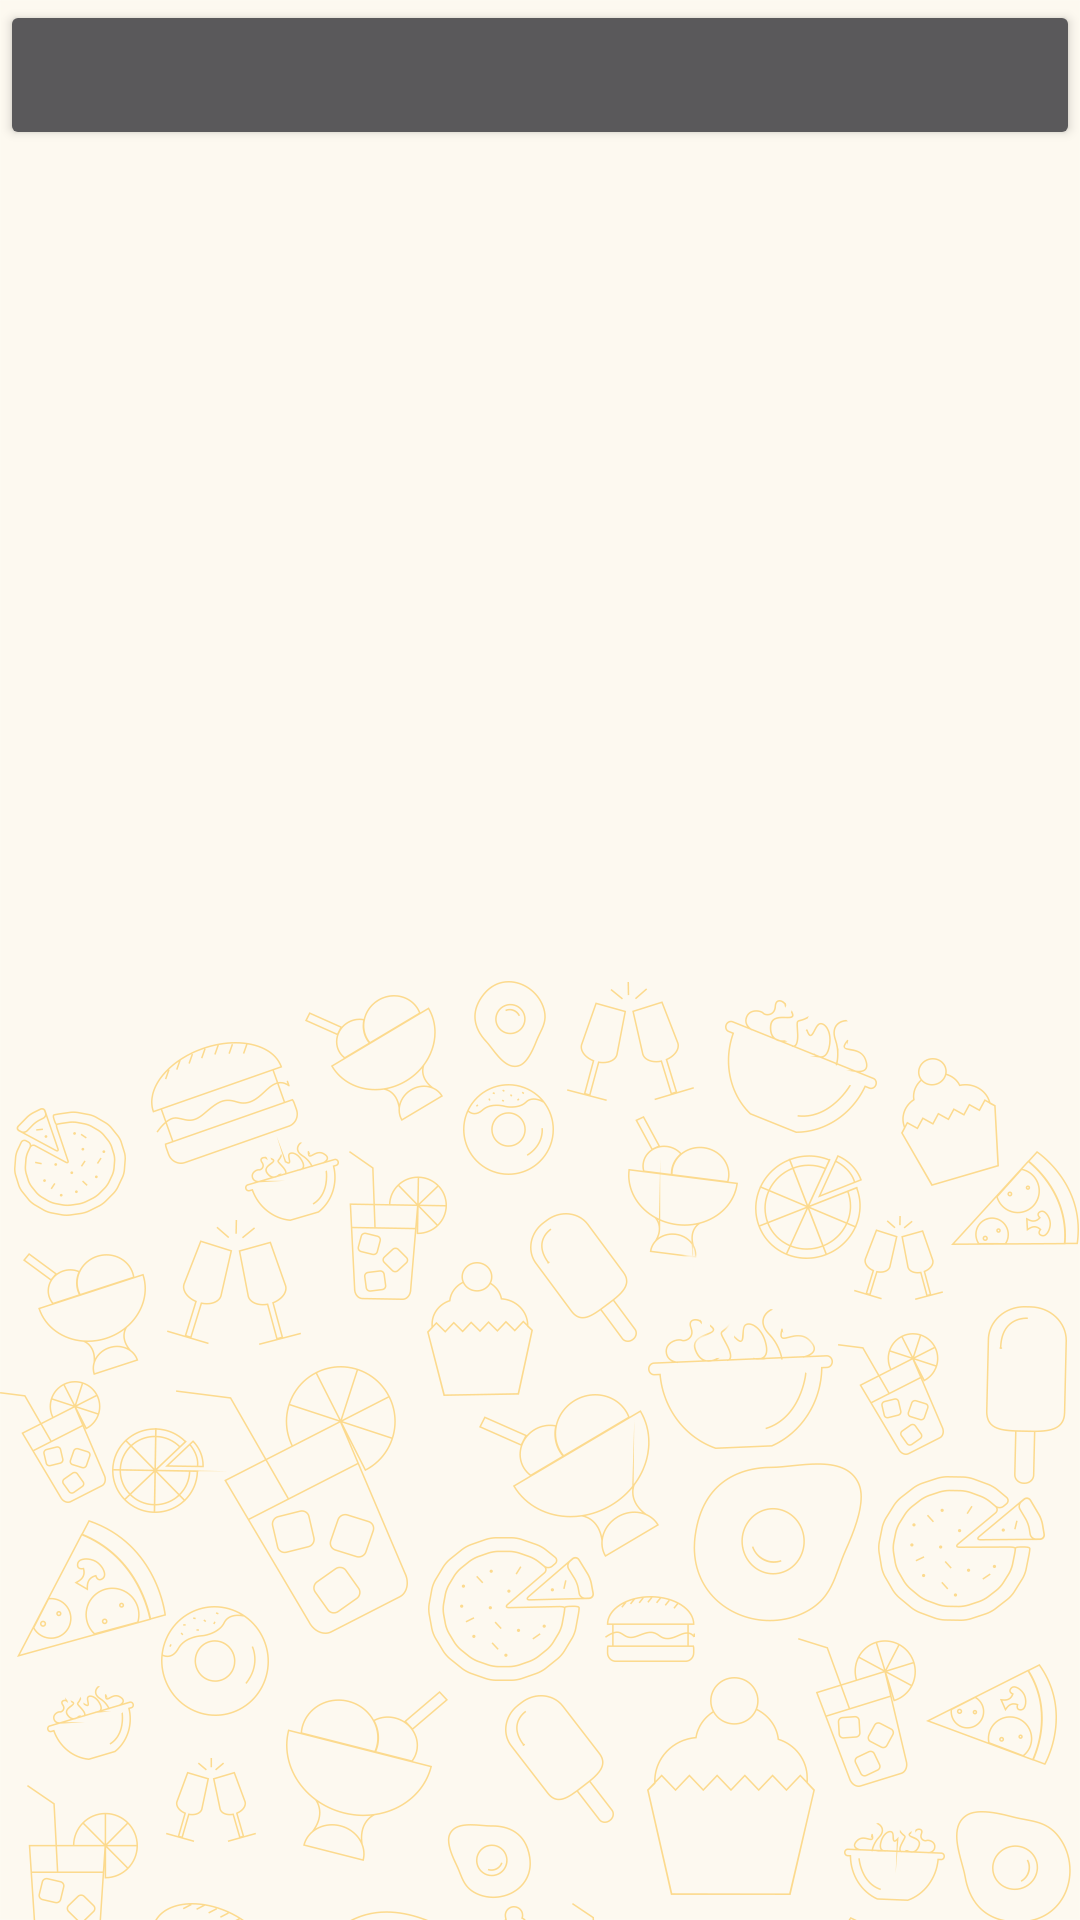

Layout XML and referenced resources for this Android screen:
<!-- AndroidManifest.xml: activity theme FirstActivityTheme -->
<!-- res/layout/activity_main.xml -->
<?xml version="1.0" encoding="utf-8"?>
<RelativeLayout xmlns:android="http://schemas.android.com/apk/res/android"
    xmlns:tools="http://schemas.android.com/tools"
    android:layout_width="match_parent"
    android:layout_height="match_parent">

    <Button
        android:id="@+id/button"
        android:layout_width="match_parent"
        android:layout_height="50dp" />

</RelativeLayout>
<!-- resources referenced by this layout -->
<resources>
  <style name="FirstActivityTheme" parent="@style/AppBaseTheme">
          <item name="android:windowFullscreen">false</item>
          <item name="android:windowContentOverlay">@null</item>
          <item name="android:windowBackground">@drawable/splash_bg</item>
      </style>
  <style name="AppBaseTheme" parent="@style/Theme.AppCompat.NoActionBar">
          <item name="android:windowNoTitle">true</item>
          <item name="android:windowContentOverlay">@null</item>
          <item name="android:forceDarkAllowed" tools:targetApi="q">false</item>
      </style>
  <!-- drawable splash_bg (drawable) -->
  <?xml version="1.0" encoding="utf-8"?>
  <layer-list xmlns:android="http://schemas.android.com/apk/res/android">
  
  
      <item>
          <bitmap
              android:filter="true"
              android:src="@drawable/splash_bg_0" />
      </item>
  
      <item android:top="130dp">
          <bitmap
              android:filter="true"
              android:gravity="top|center_horizontal"
              android:src="@drawable/splash_bg_1" />
      </item>
  
      <item android:bottom="80dp">
          <bitmap
              android:filter="true"
              android:gravity="bottom|center_horizontal"
              android:src="@drawable/splash_bg_2" />
      </item>
  
  </layer-list>
  <!-- drawable splash_bg_0: png bitmap (drawable-xxhdpi, 24988 bytes) -->
  <!-- drawable splash_bg_1: png bitmap (drawable-xxhdpi, 227441 bytes) -->
  <!-- drawable splash_bg_2: png bitmap (drawable-xxhdpi, 7563 bytes) -->
</resources>
